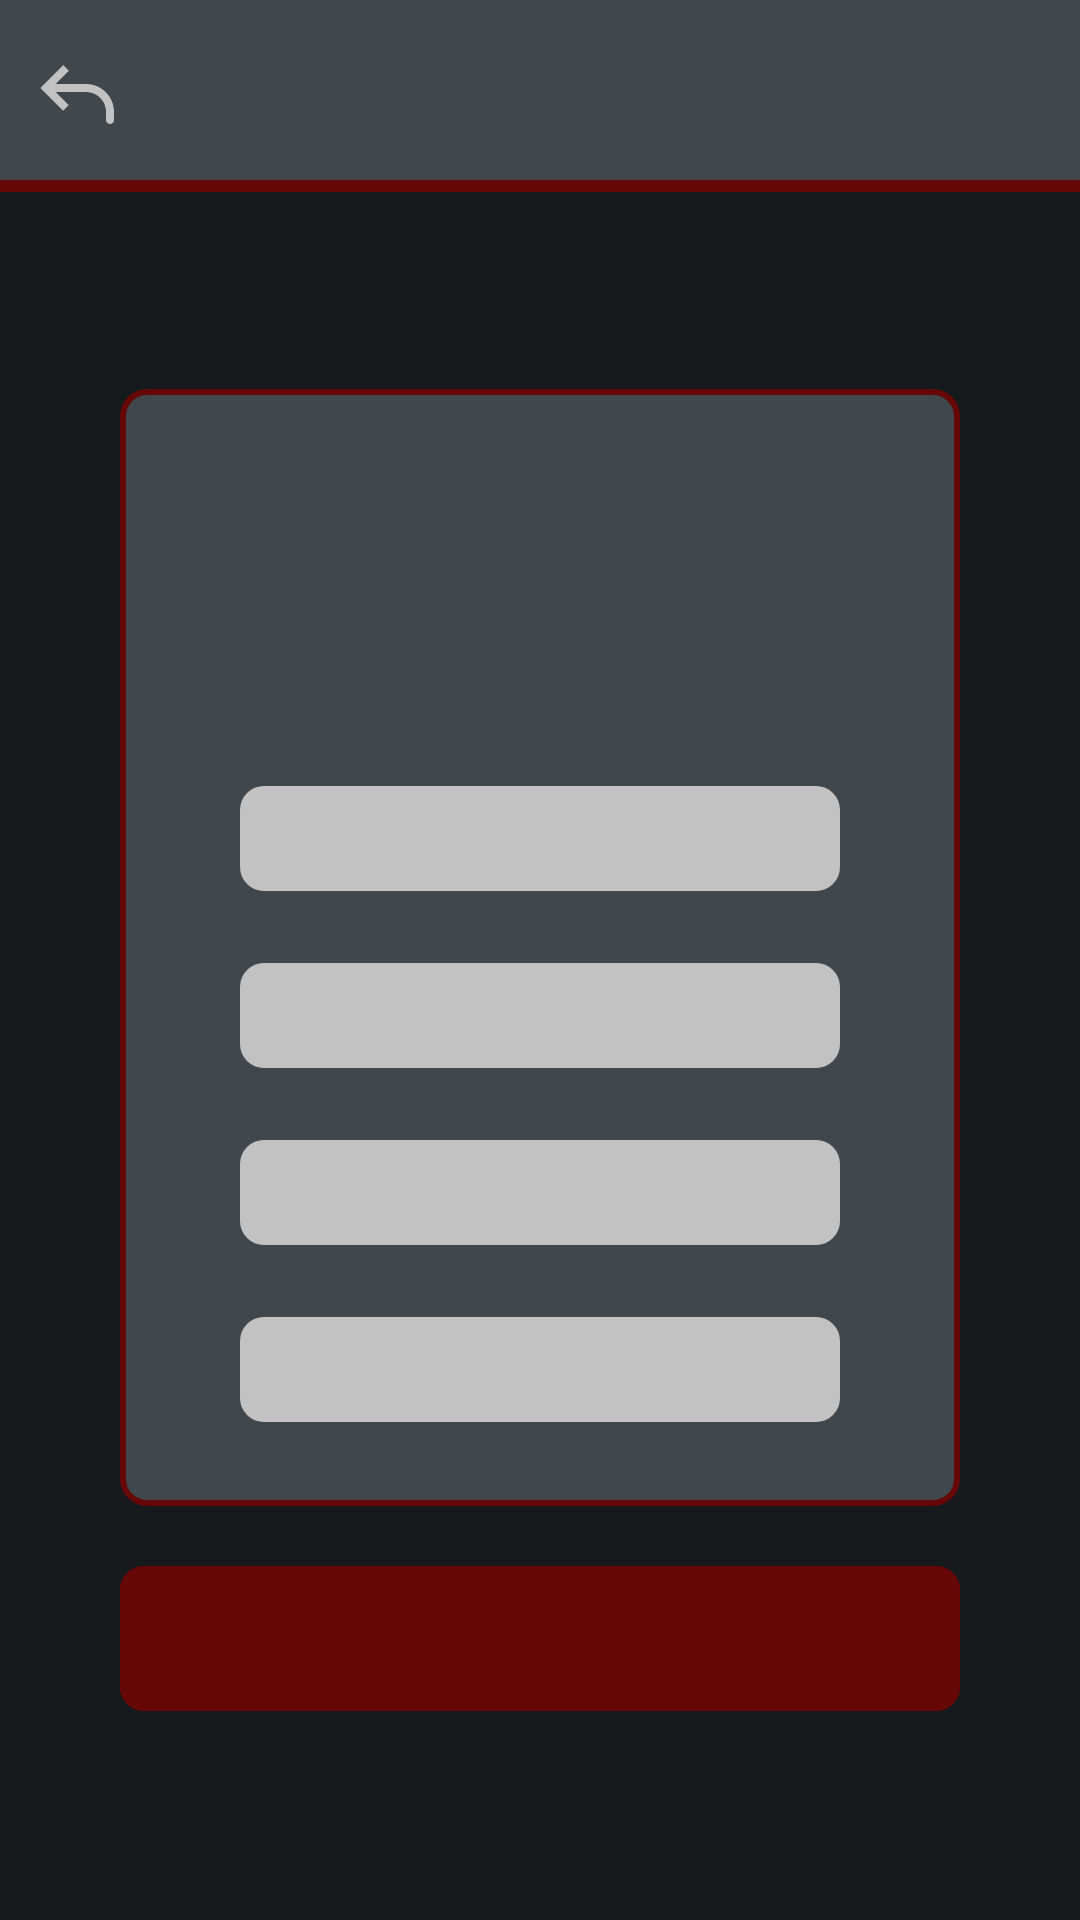

Write the Android layout XML for this screen, with the resource values it uses.
<!-- AndroidManifest.xml: application theme Theme.Gymquizapp -->
<!-- res/layout/question_activity.xml -->
<?xml version="1.0" encoding="utf-8"?>
<LinearLayout xmlns:android="http://schemas.android.com/apk/res/android"
    xmlns:app="http://schemas.android.com/apk/res-auto"
    xmlns:tools="http://schemas.android.com/tools"
    android:layout_width="match_parent"
    android:layout_height="match_parent"
    tools:context=".activity.QuestionActivity"
    android:background="@color/secondary"
    android:orientation="vertical"
    android:gravity="">

    <LinearLayout
        android:layout_width="match_parent"
        android:layout_height="wrap_content"
        android:orientation="horizontal"
        android:background="@drawable/bg_header"
        android:paddingVertical="16dp"
        android:paddingHorizontal="8dp">

        <ImageView
            android:layout_width="36dp"
            android:layout_height="match_parent"
            android:contentDescription="@string/return_icon_description"
            android:src="@drawable/ic_back"
            app:tint="@color/quaternary"/>

        <TextView
            android:layout_width="match_parent"
            android:layout_height="match_parent"
            tools:text="questionTitle  --  0/0"
            android:gravity="center"
            android:paddingEnd="36dp"
            android:paddingStart="0dp"
            android:theme="@style/title_h2"/>
    </LinearLayout>


    <LinearLayout
        android:layout_width="match_parent"
        android:layout_height="match_parent"
        android:orientation="vertical"
        android:gravity="center"
        android:layout_marginHorizontal="40dp"
        android:layout_marginVertical="24dp">

            <LinearLayout
                android:layout_width="match_parent"
                android:layout_height="wrap_content"
                android:orientation="vertical"
                android:background="@drawable/bg_rounded_tertiary"
                android:padding="16dp">

                <TextView
                    android:layout_width="match_parent"
                    android:layout_height="wrap_content"
                    tools:text="questionText"
                    android:theme="@style/title_h2"
                    android:gravity="center"
                    android:layout_marginHorizontal="24dp"/>

                <ImageView
                    android:layout_width="match_parent"
                    android:layout_height="wrap_content"
                    android:contentDescription="@string/question_image_description"
                    tools:src="@drawable/img_abs_workout"
                    android:layout_marginHorizontal="24dp"
                    android:paddingVertical="40dp">
                </ImageView>

                <TextView
                    android:layout_width="match_parent"
                    android:layout_height="wrap_content"
                    android:layout_marginHorizontal="24dp"
                    android:layout_marginVertical="12dp"
                    android:padding="8dp"
                    tools:text="questionOption"
                    android:background="@drawable/bg_rounded_quaternary"
                    android:gravity="center"/>

                <TextView
                    android:layout_width="match_parent"
                    android:layout_height="wrap_content"
                    android:layout_marginHorizontal="24dp"
                    android:layout_marginVertical="12dp"
                    android:padding="8dp"
                    tools:text="questionOption"
                    android:background="@drawable/bg_rounded_quaternary"
                    android:gravity="center"/>

                <TextView
                    android:layout_width="match_parent"
                    android:layout_height="wrap_content"
                    android:layout_marginHorizontal="24dp"
                    android:layout_marginVertical="12dp"
                    android:padding="8dp"
                    tools:text="questionOption"
                    android:background="@drawable/bg_rounded_quaternary"
                    android:gravity="center"/>

                <TextView
                    android:layout_width="match_parent"
                    android:layout_height="wrap_content"
                    android:layout_marginHorizontal="24dp"
                    android:layout_marginVertical="12dp"
                    android:padding="8dp"
                    tools:text="questionOption"
                    android:background="@drawable/bg_rounded_quaternary"
                    android:gravity="center"/>
            </LinearLayout>

            <com.google.android.material.button.MaterialButton
                android:layout_width="match_parent"
                android:layout_height="wrap_content"
                android:paddingVertical="12dp"
                android:layout_marginTop="16dp"
                android:backgroundTint="@color/primary"
                android:theme="@style/title_h2"
                tools:text="confirmButton"
                app:cornerRadius="8dp"/>

    </LinearLayout>
</LinearLayout>
<!-- resources referenced by this layout -->
<resources>
  <color name="primary">#660708</color>
  <color name="quaternary">#C3C2C2</color>
  <color name="secondary">#161a1d</color>
  <!-- drawable bg_header (drawable) -->
  <?xml version="1.0" encoding="utf-8"?>
  <layer-list xmlns:android="http://schemas.android.com/apk/res/android">
      <item>
          <shape android:shape="rectangle">
  
              <stroke android:color="@color/primary" android:width="4dp"/>
          </shape>
      </item>
  
      <item android:bottom="4dp">
          <shape android:shape="rectangle">
              <solid android:color="@color/tertiary"/>
          </shape>
      </item>
  </layer-list>
  <!-- drawable bg_rounded_quaternary (drawable) -->
  <?xml version="1.0" encoding="utf-8"?>
  <shape xmlns:android="http://schemas.android.com/apk/res/android">
      <solid android:color="@color/quaternary"/>
  
      <corners android:radius="8dp" />
  </shape>
  <!-- drawable bg_rounded_tertiary (drawable) -->
  <?xml version="1.0" encoding="utf-8"?>
  <shape xmlns:android="http://schemas.android.com/apk/res/android">
  <solid android:color="@color/tertiary"/>
  
  <stroke android:width="2dp"
      android:color="@color/primary" />
  
  <corners android:radius="8dp" />
  </shape>
  <!-- drawable ic_back (drawable) -->
  <vector android:height="32dp" android:viewportHeight="24"
      android:viewportWidth="24" android:width="32dp" xmlns:android="http://schemas.android.com/apk/res/android">
      <path android:fillColor="#000000" android:pathData="M4,10L3.293,10.707L2.586,10L3.293,9.293L4,10ZM21,18C21,18.552 20.552,19 20,19C19.448,19 19,18.552 19,18L21,18ZM8.293,15.707L3.293,10.707L4.707,9.293L9.707,14.293L8.293,15.707ZM3.293,9.293L8.293,4.293L9.707,5.707L4.707,10.707L3.293,9.293ZM4,9L14,9L14,11L4,11L4,9ZM21,16L21,18L19,18L19,16L21,16ZM14,9C17.866,9 21,12.134 21,16L19,16C19,13.239 16.761,11 14,11L14,9Z"/>
  </vector>
  <!-- drawable img_abs_workout: png bitmap (drawable, 80155 bytes) -->
  <string name="question_image_description">question image</string>
  <string name="return_icon_description">return icon</string>
  <style name="title_h2" parent="android:Widget.TextView">
          <item name="fontFamily">sans-serif</item>
          <item name="android:textSize">18sp</item>
          <item name="android:textColor">@color/white</item>
          <item name="android:textFontWeight">500</item>
      </style>
  <style name="Theme.Gymquizapp" parent="Base.Theme.Gymquizapp">
          <item name="android:windowFullscreen">true</item>
      </style>
  <color name="tertiary">#40484E</color>
  <color name="white">#FFFFFFFF</color>
  <style name="Base.Theme.Gymquizapp" parent="Theme.Material3.DayNight.NoActionBar">
          
          
      </style>
</resources>
